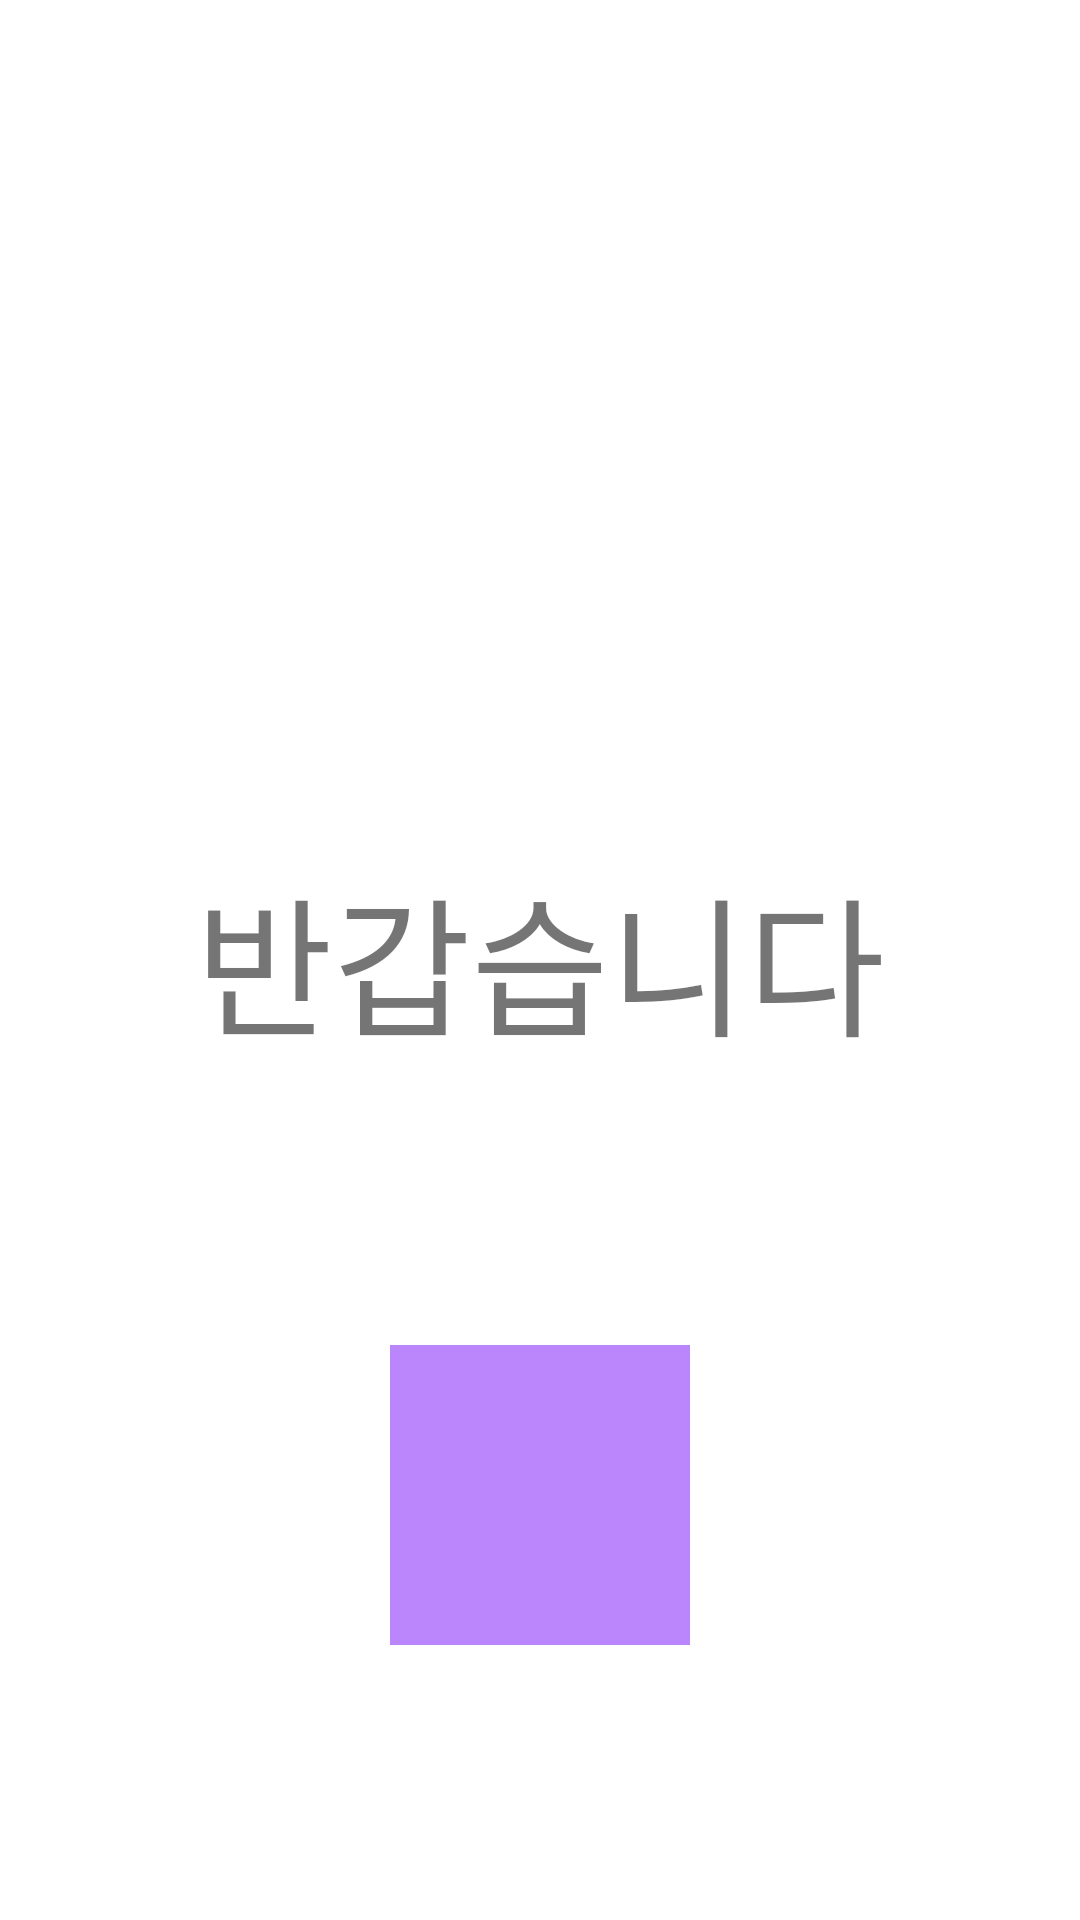

Reconstruct the res/layout file that produces this screen, plus the resources it refers to.
<!-- AndroidManifest.xml: application theme Theme.MyApplication.NoActionBar -->
<!-- res/layout/activity_listener.xml -->
<?xml version="1.0" encoding="utf-8"?>
<androidx.constraintlayout.widget.ConstraintLayout xmlns:android="http://schemas.android.com/apk/res/android"
    xmlns:app="http://schemas.android.com/apk/res-auto"
    xmlns:tools="http://schemas.android.com/tools"
    android:layout_width="match_parent"
    android:layout_height="match_parent"
    tools:context=".ListenerActivity">


    <TextView
        android:id="@+id/tvHello"
        android:layout_width="wrap_content"
        android:layout_height="wrap_content"
        android:text="반갑습니다"
        android:textSize="50dp"
        app:layout_constraintBottom_toBottomOf="parent"
        app:layout_constraintEnd_toEndOf="parent"
        app:layout_constraintStart_toStartOf="parent"
        app:layout_constraintTop_toTopOf="parent" />


    <ImageView
        android:id="@+id/image"
        android:layout_width="100dp"
        android:layout_height="100dp"
        android:background="@color/purple_200"
        app:layout_constraintBottom_toBottomOf="parent"
        app:layout_constraintEnd_toEndOf="parent"
        app:layout_constraintStart_toStartOf="parent"
        app:layout_constraintTop_toBottomOf="@+id/tvHello" />


</androidx.constraintlayout.widget.ConstraintLayout>
<!-- resources referenced by this layout -->
<resources>
  <style name="Theme.MyApplication.NoActionBar" parent="Theme.MaterialComponents.DayNight.NoActionBar">
          
          <item name="colorPrimary">@color/purple_500</item>
          <item name="colorPrimaryVariant">@color/purple_700</item>
          <item name="colorOnPrimary">@color/white</item>
          
          <item name="colorSecondary">@color/teal_200</item>
          <item name="colorSecondaryVariant">@color/teal_700</item>
          <item name="colorOnSecondary">@color/black</item>
          
          <item name="android:statusBarColor" tools:targetApi="l">?attr/colorPrimaryVariant</item>
          
      </style>
  <!-- not gathered from this repository: default colours our renderer supplied (Android Studio template values) -->
  <color name="purple_200">#FFBB86FC</color>
  <color name="purple_500">#FF6200EE</color>
  <color name="purple_700">#FF3700B3</color>
  <color name="teal_200">#FF03DAC5</color>
  <color name="teal_700">#FF018786</color>
  <color name="black">#FF000000</color>
  <color name="white">#FFFFFFFF</color>
</resources>
